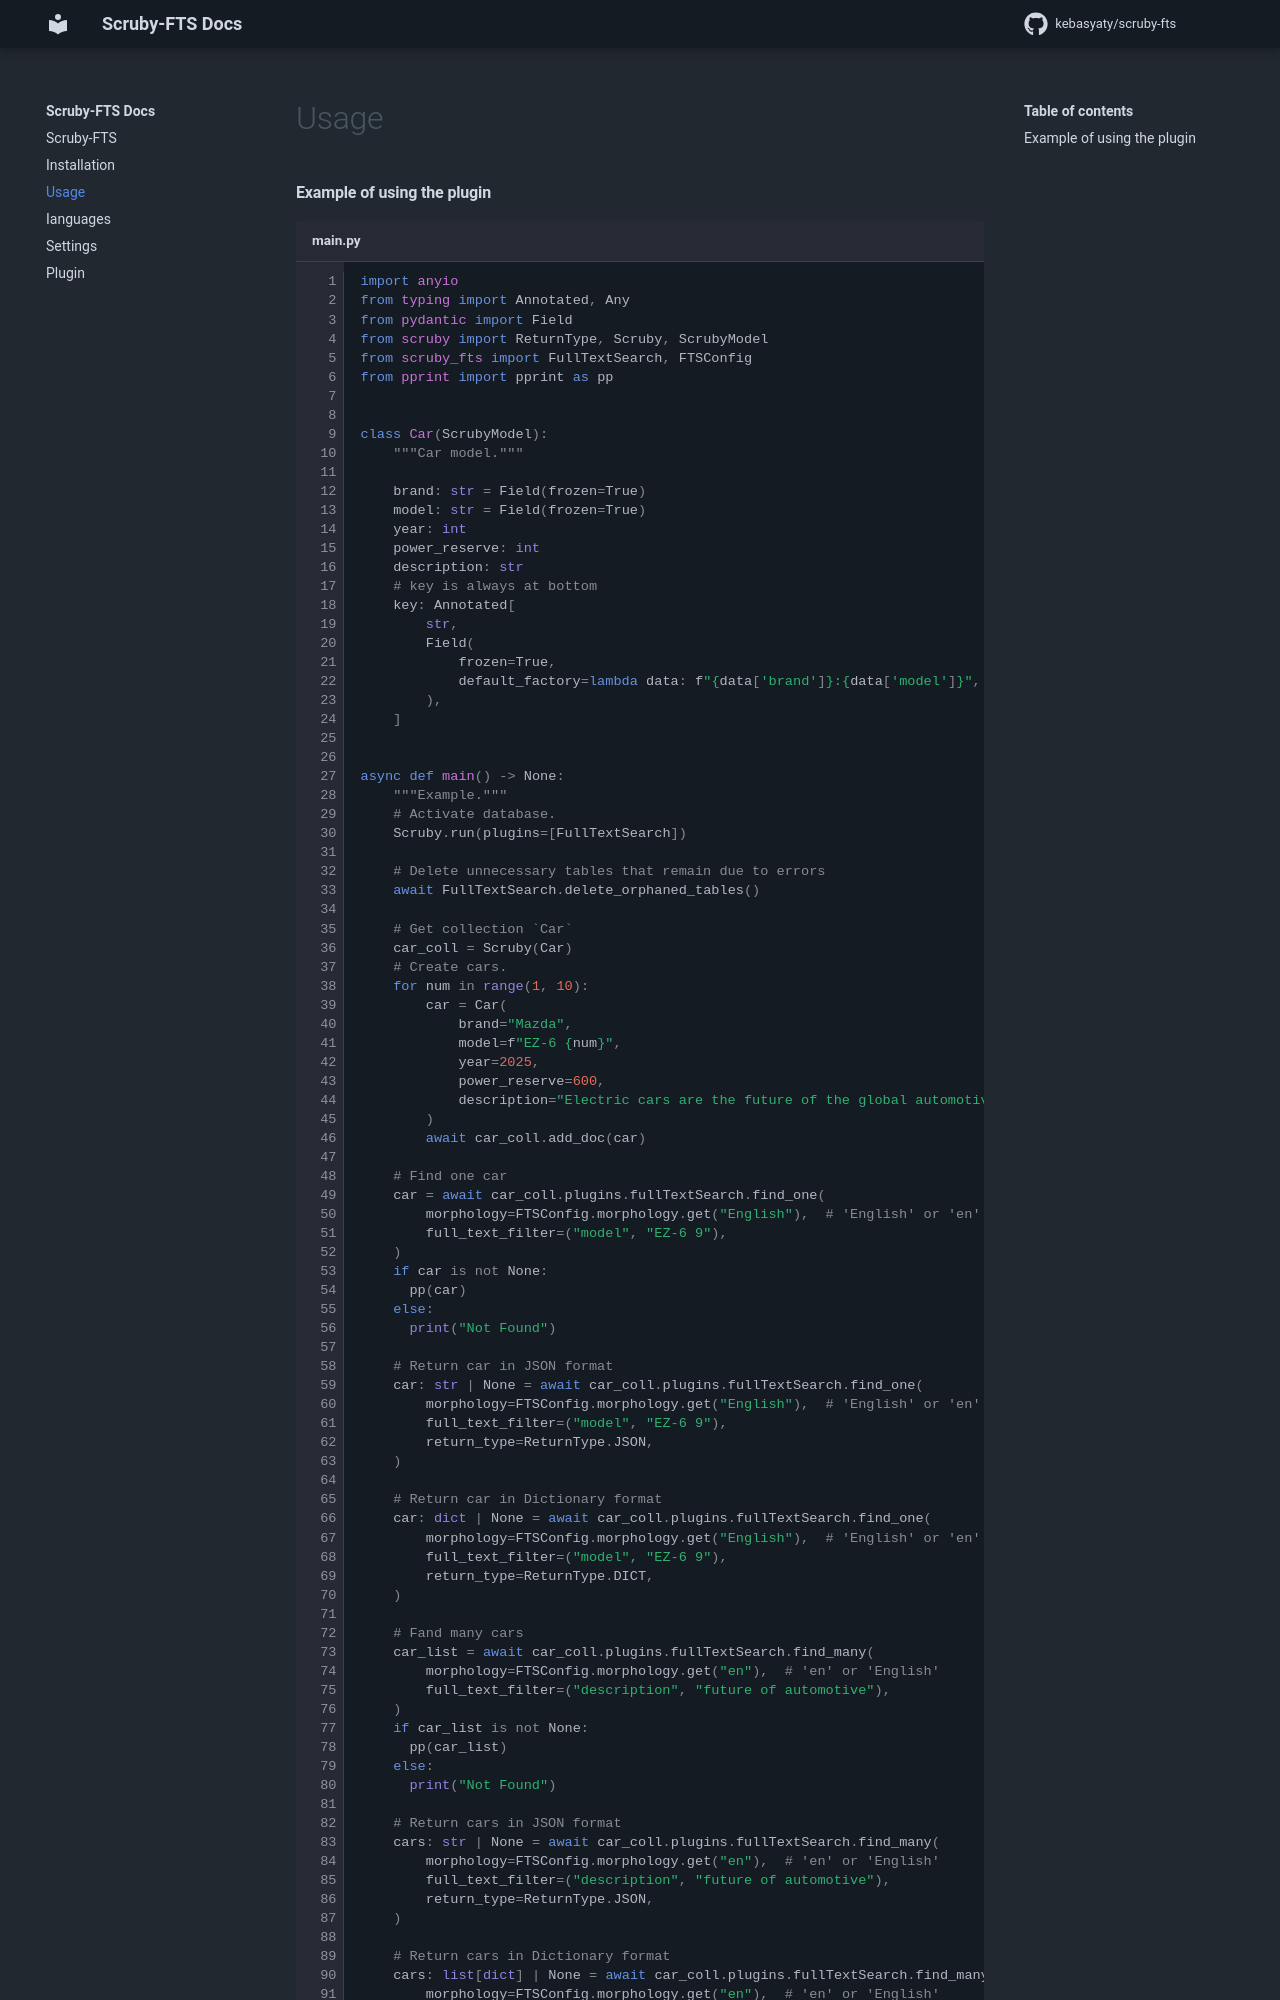

repository: kebasyaty/scruby-fts · page: 3.0/pages/usage/index.html · generator: mkdocs

#### Example of using the plugin

```py title="main.py" linenums="1"
import anyio
from typing import Annotated, Any
from pydantic import Field
from scruby import ReturnType, Scruby, ScrubyModel
from scruby_fts import FullTextSearch, FTSConfig
from pprint import pprint as pp


class Car(ScrubyModel):
    """Car model."""

    brand: str = Field(frozen=True)
    model: str = Field(frozen=True)
    year: int
    power_reserve: int
    description: str
    # key is always at bottom
    key: Annotated[
        str,
        Field(
            frozen=True,
            default_factory=lambda data: f"{data['brand']}:{data['model']}",
        ),
    ]


async def main() -> None:
    """Example."""
    # Activate database.
    Scruby.run(plugins=[FullTextSearch])

    # Delete unnecessary tables that remain due to errors
    await FullTextSearch.delete_orphaned_tables()

    # Get collection `Car`
    car_coll = Scruby(Car)
    # Create cars.
    for num in range(1, 10):
        car = Car(
            brand="Mazda",
            model=f"EZ-6 {num}",
            year=2025,
            power_reserve=600,
            description="Electric cars are the future of the global automotive industry.",
        )
        await car_coll.add_doc(car)

    # Find one car
    car = await car_coll.plugins.fullTextSearch.find_one(
        morphology=FTSConfig.morphology.get("English"),  # 'English' or 'en'
        full_text_filter=("model", "EZ-6 9"),
    )
    if car is not None:
      pp(car)
    else:
      print("Not Found")

    # Return car in JSON format
    car: str | None = await car_coll.plugins.fullTextSearch.find_one(
        morphology=FTSConfig.morphology.get("English"),  # 'English' or 'en'
        full_text_filter=("model", "EZ-6 9"),
        return_type=ReturnType.JSON,
    )

    # Return car in Dictionary format
    car: dict | None = await car_coll.plugins.fullTextSearch.find_one(
        morphology=FTSConfig.morphology.get("English"),  # 'English' or 'en'
        full_text_filter=("model", "EZ-6 9"),
        return_type=ReturnType.DICT,
    )

    # Fand many cars
    car_list = await car_coll.plugins.fullTextSearch.find_many(
        morphology=FTSConfig.morphology.get("en"),  # 'en' or 'English'
        full_text_filter=("description", "future of automotive"),
    )
    if car_list is not None:
      pp(car_list)
    else:
      print("Not Found")
